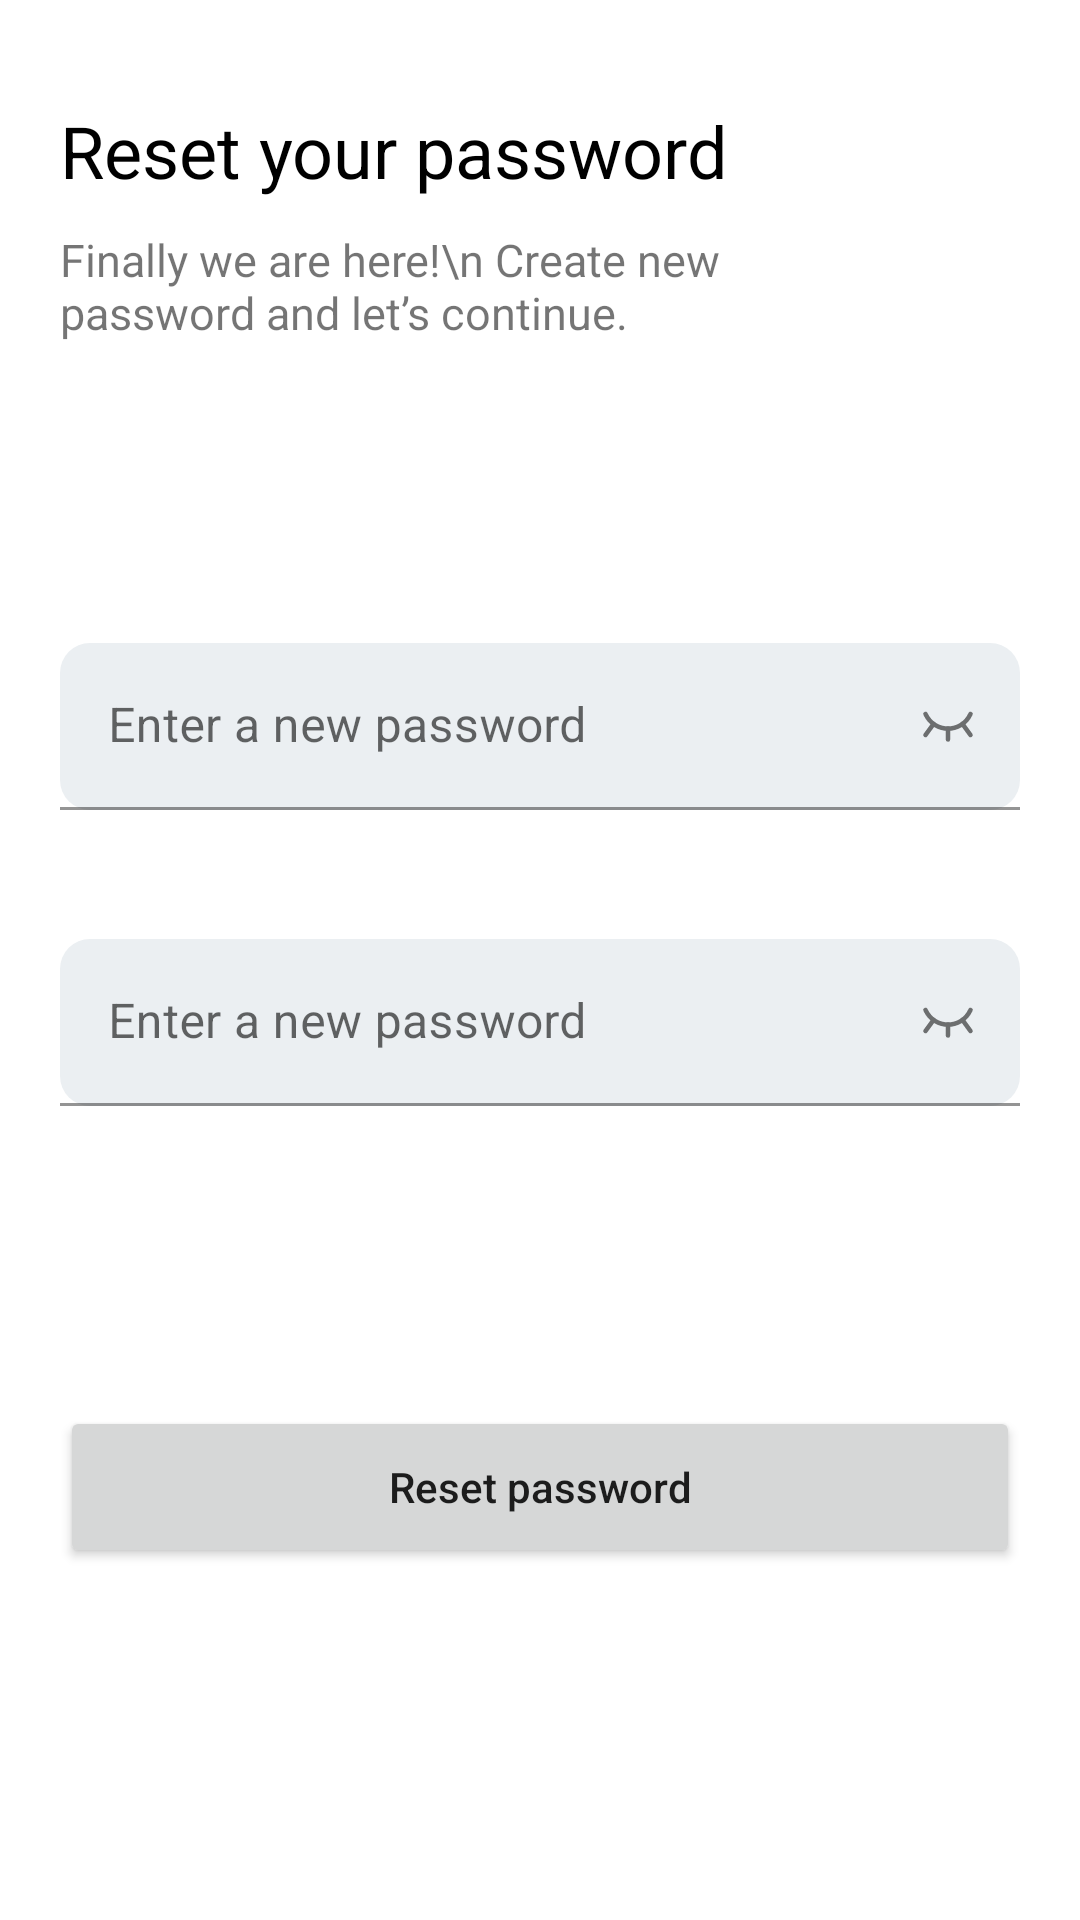

The Android layout XML behind this screen, and the referenced resources:
<!-- AndroidManifest.xml: application theme Theme.MapDrawerActivityPractice -->
<!-- res/layout/reset_your_password_layout.xml -->
<?xml version="1.0" encoding="utf-8"?>
<androidx.constraintlayout.widget.ConstraintLayout xmlns:android="http://schemas.android.com/apk/res/android"
    xmlns:app="http://schemas.android.com/apk/res-auto"
    xmlns:tools="http://schemas.android.com/tools"
    android:layout_width="match_parent"
    android:layout_height="match_parent">

    <TextView
        android:id="@+id/textView7"
        android:layout_width="wrap_content"
        android:layout_height="wrap_content"
        android:layout_marginStart="20dp"
        android:layout_marginTop="34dp"
        android:text="Reset your password"
        android:textColor="@color/black"
        android:textSize="24sp"
        app:layout_constraintStart_toStartOf="parent"
        app:layout_constraintTop_toTopOf="parent" />

    <TextView
        android:id="@+id/textView8"
        android:layout_width="0dp"
        android:layout_height="wrap_content"
        android:layout_marginTop="10dp"
        android:layout_marginEnd="53dp"
        android:text="Finally we are here!\n Create new password and let’s continue."
        android:textSize="15sp"
        app:layout_constraintEnd_toEndOf="parent"
        app:layout_constraintStart_toStartOf="@+id/textView7"
        app:layout_constraintTop_toBottomOf="@+id/textView7" />

    <com.google.android.material.textfield.TextInputLayout
        android:id="@+id/textInputLayout3"
        android:layout_width="0dp"
        android:layout_height="wrap_content"
        android:layout_marginTop="100dp"
        android:layout_marginEnd="20dp"
        android:hint="Enter a new password"
        app:boxBackgroundColor="#EBEFF2"
        app:boxCornerRadiusBottomEnd="10dp"
        app:boxCornerRadiusBottomStart="10dp"
        app:boxCornerRadiusTopEnd="10dp"
        app:boxCornerRadiusTopStart="10dp"
        app:passwordToggleDrawable="@drawable/password_toggle_selector"
        app:hintTextColor="#C4C4C4"
        app:layout_constraintEnd_toEndOf="parent"
        app:layout_constraintStart_toStartOf="@+id/textView8"
        app:layout_constraintTop_toBottomOf="@+id/textView8"
        app:passwordToggleEnabled="true">

        <com.google.android.material.textfield.TextInputEditText
            android:layout_width="match_parent"
            android:layout_height="wrap_content"
            android:inputType="textPassword"/>

    </com.google.android.material.textfield.TextInputLayout>

    <com.google.android.material.textfield.TextInputLayout
        android:id="@+id/textInputLayout4"
        android:layout_width="0dp"
        android:layout_height="wrap_content"
        android:layout_marginTop="43dp"
        android:hint="Enter a new password"
        app:boxBackgroundColor="#EBEFF2"
        app:boxCornerRadiusBottomEnd="10dp"
        app:boxCornerRadiusBottomStart="10dp"
        app:boxCornerRadiusTopEnd="10dp"
        app:boxCornerRadiusTopStart="10dp"
        app:hintTextColor="#C4C4C4"
        app:passwordToggleDrawable="@drawable/password_toggle_selector"
        app:layout_constraintEnd_toEndOf="@+id/textInputLayout3"
        app:layout_constraintStart_toStartOf="@+id/textView8"
        app:layout_constraintTop_toBottomOf="@+id/textInputLayout3"
        app:passwordToggleEnabled="true">

        <com.google.android.material.textfield.TextInputEditText
            android:layout_width="match_parent"
            android:layout_height="wrap_content"
            android:inputType="textPassword"/>

    </com.google.android.material.textfield.TextInputLayout>

    <Button
        android:layout_width="0dp"
        android:layout_height="54dp"
        android:text="Reset password"
        android:textAllCaps="false"
        android:layout_marginTop="100dp"
        app:backgroundTint="@null"
        app:layout_constraintEnd_toEndOf="@+id/textInputLayout4"
        app:layout_constraintStart_toStartOf="@+id/textInputLayout4"
        app:layout_constraintTop_toBottomOf="@+id/textInputLayout4" />



</androidx.constraintlayout.widget.ConstraintLayout>
<!-- resources referenced by this layout -->
<resources>
  <!-- drawable password_toggle_selector (drawable) -->
  <?xml version="1.0" encoding="utf-8"?>
  <selector xmlns:android="http://schemas.android.com/apk/res/android">
  
      <item android:state_checked="true" android:drawable="@drawable/ic_eye_open"/>
      <item android:drawable="@drawable/ic_eye_close"/>
  
  </selector>
  <style name="Theme.MapDrawerActivityPractice" parent="Theme.MaterialComponents.DayNight.DarkActionBar">
          
          <item name="colorPrimary">@color/purple_500</item>
          <item name="colorPrimaryVariant">@color/purple_700</item>
          <item name="colorOnPrimary">@color/white</item>
          
          <item name="colorSecondary">@color/teal_200</item>
          <item name="colorSecondaryVariant">@color/teal_700</item>
          <item name="colorOnSecondary">@color/black</item>
          
          <item name="android:statusBarColor" tools:targetApi="l">?attr/colorPrimaryVariant</item>
          
      </style>
  <!-- drawable ic_eye_open (drawable) -->
  <vector xmlns:android="http://schemas.android.com/apk/res/android"
      android:width="24dp"
      android:height="24dp"
      android:viewportWidth="24"
      android:viewportHeight="24">
    <path
        android:pathData="M4.5,12.5C7.5,6 16.5,6 19.5,12.5"
        android:strokeLineJoin="round"
        android:strokeWidth="1.5"
        android:fillColor="#00000000"
        android:strokeColor="#000000"
        android:strokeLineCap="round"/>
    <path
        android:pathData="M12,16C11.4696,16 10.9609,15.7893 10.5858,15.4142C10.2107,15.0391 10,14.5304 10,14C10,13.4696 10.2107,12.9609 10.5858,12.5858C10.9609,12.2107 11.4696,12 12,12C12.5304,12 13.0391,12.2107 13.4142,12.5858C13.7893,12.9609 14,13.4696 14,14C14,14.5304 13.7893,15.0391 13.4142,15.4142C13.0391,15.7893 12.5304,16 12,16Z"
        android:strokeLineJoin="round"
        android:strokeWidth="1.5"
        android:fillColor="#00000000"
        android:strokeColor="#000000"
        android:strokeLineCap="round"/>
  </vector>
  <!-- drawable ic_eye_close (drawable) -->
  <vector xmlns:android="http://schemas.android.com/apk/res/android"
      android:width="24dp"
      android:height="24dp"
      android:viewportWidth="24"
      android:viewportHeight="24">
    <path
        android:pathData="M4.5,8C7.5,14.5 16.5,14.5 19.5,8"
        android:strokeLineJoin="round"
        android:strokeWidth="1.5"
        android:fillColor="#00000000"
        android:strokeColor="#8A8A8E"
        android:strokeLineCap="round"/>
    <path
        android:pathData="M16.8159,11.3184L19.4999,15.0004"
        android:strokeLineJoin="round"
        android:strokeWidth="1.5"
        android:fillColor="#00000000"
        android:strokeColor="#8A8A8E"
        android:strokeLineCap="round"/>
    <path
        android:pathData="M12,12.875V16.5"
        android:strokeLineJoin="round"
        android:strokeWidth="1.5"
        android:fillColor="#00000000"
        android:strokeColor="#8A8A8E"
        android:strokeLineCap="round"/>
    <path
        android:pathData="M7.184,11.3184L4.5,15.0004"
        android:strokeLineJoin="round"
        android:strokeWidth="1.5"
        android:fillColor="#00000000"
        android:strokeColor="#8A8A8E"
        android:strokeLineCap="round"/>
  </vector>
  <!-- not gathered from this repository: default colours our renderer supplied (Android Studio template values) -->
  <color name="purple_500">#FF6200EE</color>
  <color name="purple_700">#FF3700B3</color>
  <color name="teal_200">#FF03DAC5</color>
  <color name="teal_700">#FF018786</color>
  <color name="black">#FF000000</color>
  <color name="white">#FFFFFFFF</color>
</resources>
